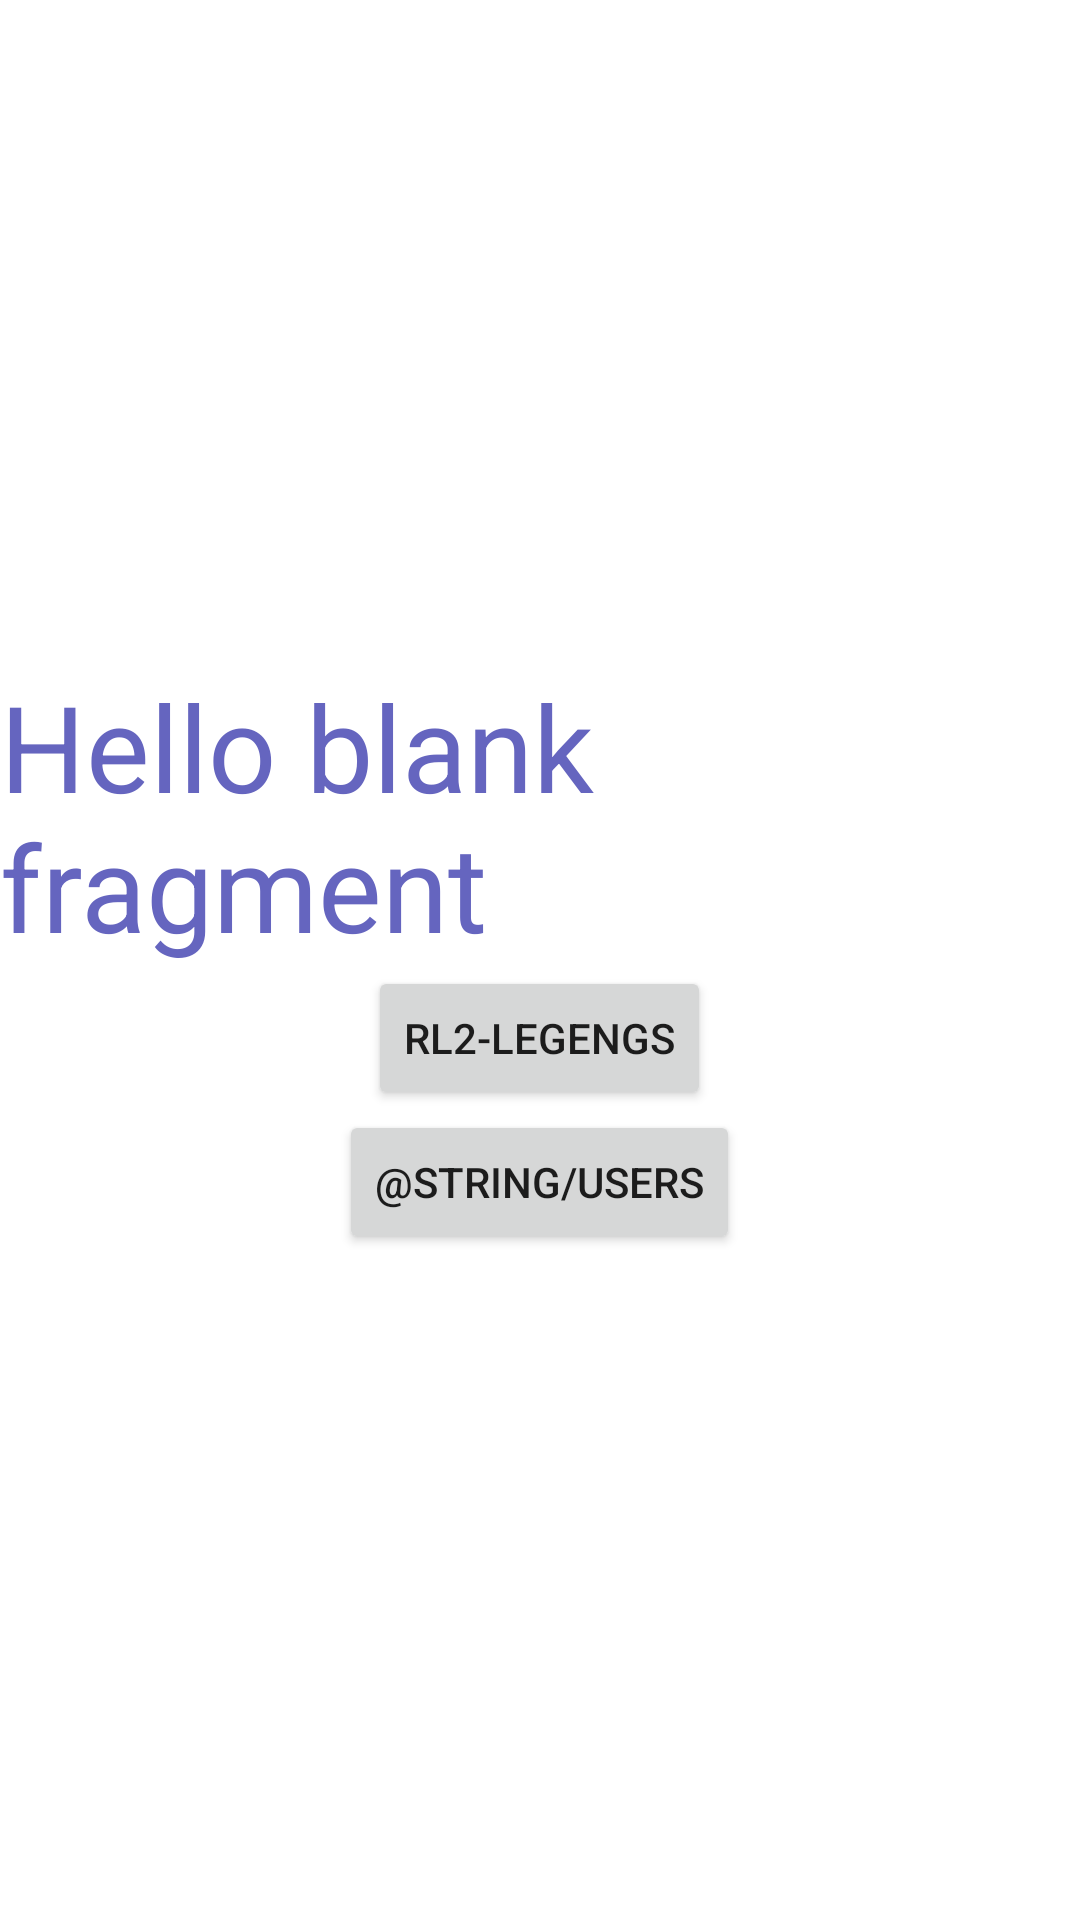

Layout XML and referenced resources for this Android screen:
<!-- AndroidManifest.xml: application theme Theme.RL2legengs -->
<!-- res/layout/fragment_login.xml -->
<?xml version="1.0" encoding="utf-8"?>
<LinearLayout xmlns:android="http://schemas.android.com/apk/res/android"
    xmlns:tools="http://schemas.android.com/tools"
    android:layout_width="match_parent"
    android:layout_height="match_parent"
    android:orientation="vertical"
    android:gravity="center"
    tools:context=".abstracts.view.fragments.LoginFragment">

    <TextView
        android:id="@+id/count_text"
        android:layout_gravity="center"
        android:layout_width="wrap_content"
        android:layout_height="wrap_content"
        android:text="@string/hello_blank_fragment"
        android:textSize="@dimen/question_text"
        android:textColor="@color/denim"/>

    <Button
        android:id="@+id/count_button"
        android:layout_width="wrap_content"
        android:layout_height="wrap_content"
        android:text="@string/app_name"/>

    <Button
        android:id="@+id/go_users_list"
        android:layout_width="wrap_content"
        android:layout_height="wrap_content"
        android:text="@string/users"/>

</LinearLayout>
<!-- resources referenced by this layout -->
<resources>
  <color name="denim">#6565bf</color>
  <dimen name="question_text">40sp</dimen>
  <string name="app_name">RL2-legengs</string>
  <string name="hello_blank_fragment">Hello blank fragment</string>
  <style name="Theme.RL2legengs" parent="Theme.MaterialComponents.DayNight.DarkActionBar">
          
          <item name="colorPrimary">@color/purple_500</item>
          <item name="colorPrimaryVariant">@color/purple_700</item>
          <item name="colorOnPrimary">@color/white</item>
          
          <item name="colorSecondary">@color/teal_200</item>
          <item name="colorSecondaryVariant">@color/teal_700</item>
          <item name="colorOnSecondary">@color/black</item>
          
          <item name="android:statusBarColor" tools:targetApi="l">?attr/colorPrimaryVariant</item>
          
      </style>
  <color name="purple_500">#FF6200EE</color>
  <color name="purple_700">#FF3700B3</color>
  <color name="white">#FFFFFFFF</color>
  <color name="teal_200">#FF03DAC5</color>
  <color name="teal_700">#FF018786</color>
  <color name="black">#FF000000</color>
</resources>
